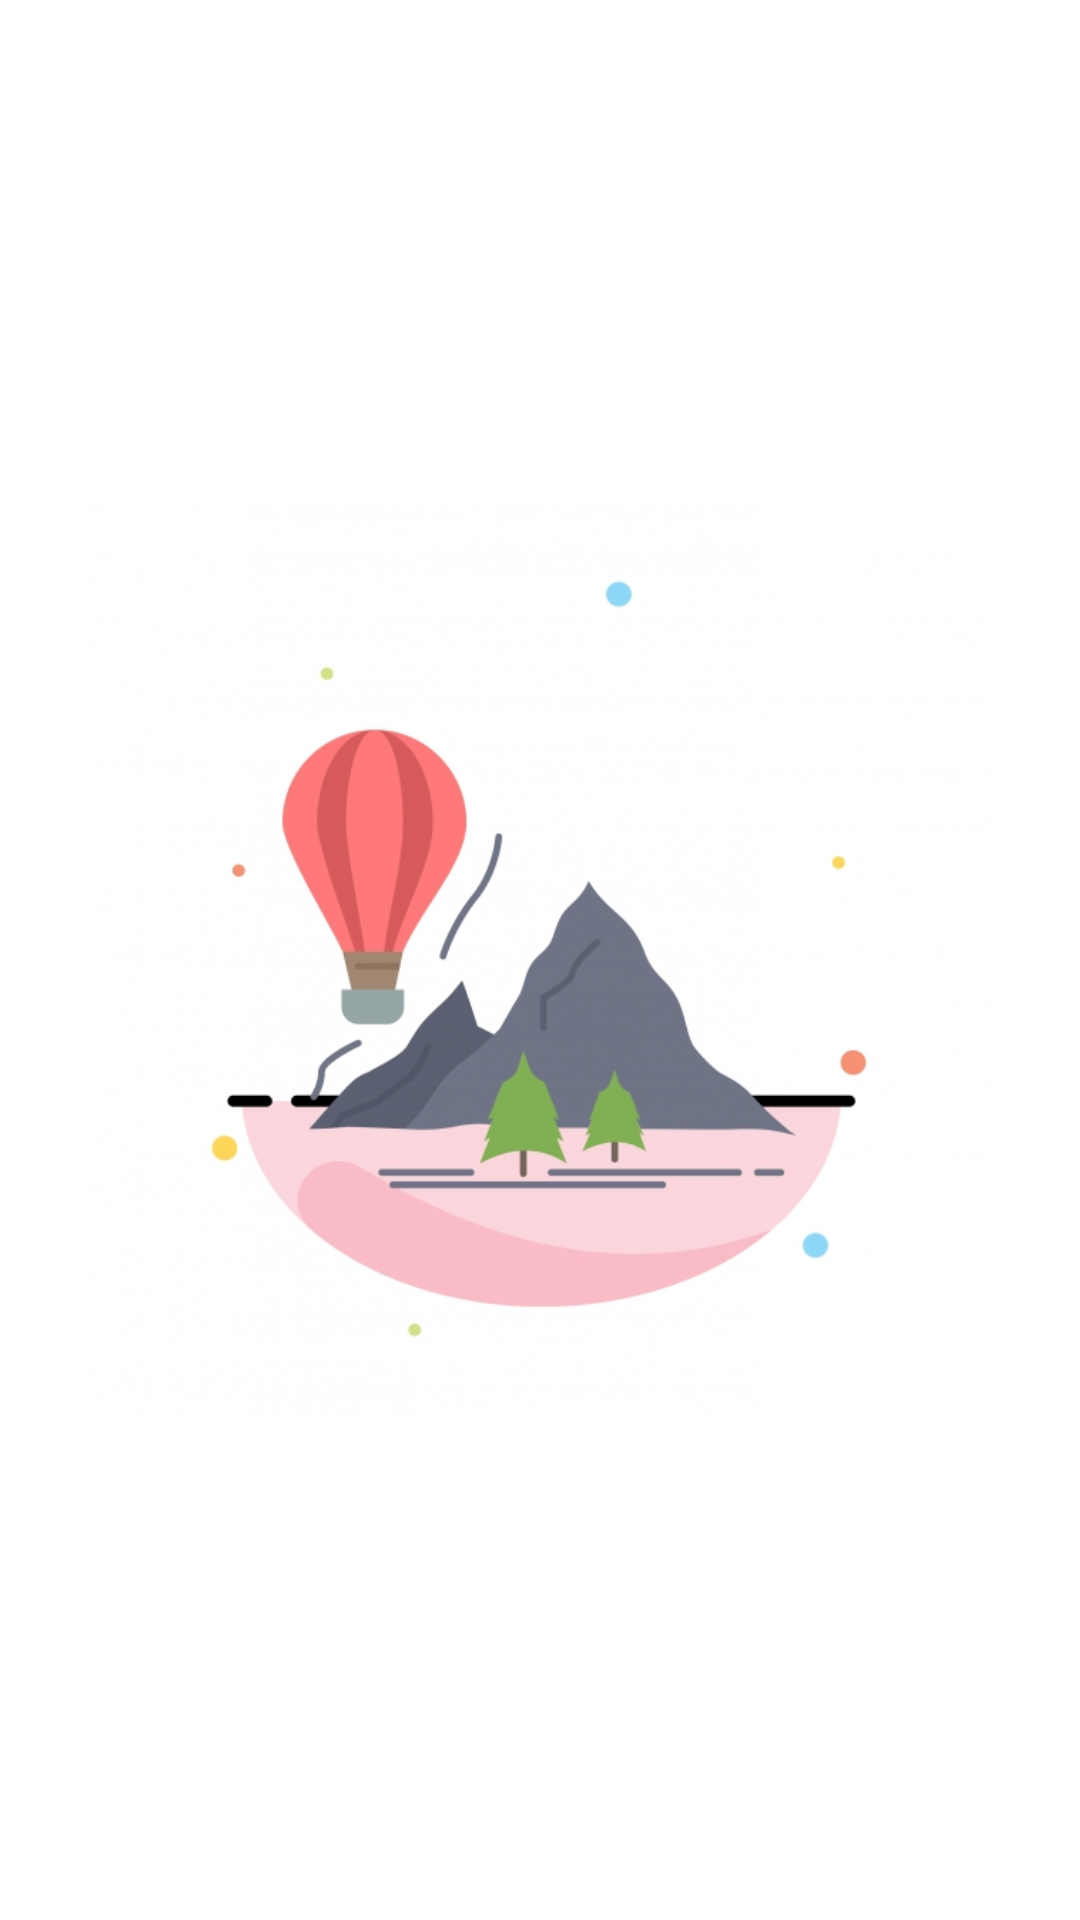

Android layout source for this screen:
<!-- AndroidManifest.xml: application theme Theme.AcmeExplorer -->
<!-- res/layout/activity_splash.xml -->
<?xml version="1.0" encoding="utf-8"?>
<androidx.constraintlayout.widget.ConstraintLayout xmlns:android="http://schemas.android.com/apk/res/android"
    xmlns:app="http://schemas.android.com/apk/res-auto"
    xmlns:tools="http://schemas.android.com/tools"
    android:layout_width="match_parent"
    android:layout_height="match_parent"
    tools:context=".SplashActivity">

    <ImageView
        android:id="@+id/imageView3"
        android:layout_width="304dp"
        android:layout_height="506dp"
        android:layout_marginStart="53dp"
        android:layout_marginTop="112dp"
        android:layout_marginEnd="54dp"
        android:layout_marginBottom="113dp"
        app:layout_constraintBottom_toBottomOf="parent"
        app:layout_constraintEnd_toEndOf="parent"
        app:layout_constraintStart_toStartOf="parent"
        app:layout_constraintTop_toTopOf="parent"
        app:srcCompat="@drawable/travel" />
</androidx.constraintlayout.widget.ConstraintLayout>
<!-- resources referenced by this layout -->
<resources>
  <!-- drawable travel: jpg bitmap (drawable, 120255 bytes) -->
  <style name="Theme.AcmeExplorer" parent="Theme.MaterialComponents.DayNight.NoActionBar">
          
          <item name="colorPrimary">@color/purple_500</item>
          <item name="colorPrimaryVariant">@color/purple_700</item>
          <item name="colorOnPrimary">@color/white</item>
          
          <item name="colorSecondary">@color/teal_200</item>
          <item name="colorSecondaryVariant">@color/teal_700</item>
          <item name="colorOnSecondary">@color/black</item>
          
          <item name="android:statusBarColor" tools:targetApi="l">?attr/colorPrimaryVariant</item>
          
      </style>
  <color name="purple_500">#FF6200EE</color>
  <color name="purple_700">#FF3700B3</color>
  <color name="white">#FFFFFFFF</color>
  <color name="teal_200">#FF03DAC5</color>
  <color name="teal_700">#FF018786</color>
  <color name="black">#FF000000</color>
</resources>
